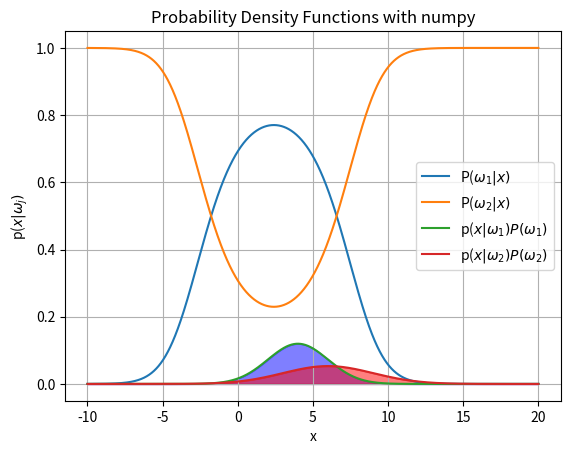

Generate this figure with matplotlib: (Note: this script raises an exception after producing the figure.)
# [redacted]
#Homework 1

#import packages for ploting
import scipy.integrate as integrate
from scipy.integrate import quad

from matplotlib import pyplot as plt
import numpy as np
import os
from scipy.stats import norm


mydir = 'C:\\Users\\<user>\\Google Drive\\UTK Class work\\Pattern Classification\\HW 1'

#assign variables

mu1 = 4
sig1 = 2

mu2 = 6
sig2 = 3

prior1 = 0.6
prior2 = 0.4

x1 = 4.7

#generates x values for plotting with matplotlib
x = np.linspace(-10, 20, 100000)

#define function to calculate p(x|wi) 'likelyhood' (when P(w1)=P(w2)) for a gaussian distribution
def pdfgauss (sig, mu, x):
       y= (1 / (np.sqrt(2 * np.pi * np.power(sig, 2)))) * (np.exp(-(np.power((x - mu), 2) / (2 * np.power(sig, 2)))))
       return y

##define function to calculate p(x|wi)P(wi) (likelyhood* prior)
def postdfgauss (sig, mu, x, prior):
       y= ((1 / (np.sqrt(2 * np.pi * np.power(sig, 2)))) * (np.exp(-(np.power((x - mu), 2) / (2 * np.power(sig, 2)))))*prior)
       return y

#calculate 'likelyhood'
pdfg1 = postdfgauss(sig1,mu1, x,prior1)
pdfg2 = postdfgauss(sig2,mu2, x,prior2)

#calculate posterior probability
pdfg1p = postdfgauss(sig1,mu1, x, prior1)/(postdfgauss(sig1,mu1, x, prior1)+ postdfgauss(sig2,mu2, x, prior2))
pdfg2p = postdfgauss(sig2,mu2, x, prior2)/(postdfgauss(sig1,mu1, x, prior1)+ postdfgauss(sig2,mu2, x, prior2))

#Figure 01
fig01, ax = plt.subplots()
ax.grid()
ax.set(xlabel='x', ylabel= (r'p($x | \omega_j)$'),
       title='Probability Density Functions with numpy')
#plot Posterior Probability
plt.plot(x,pdfg1p, label=r'P($\omega_1 |x)$')
plt.plot(x,pdfg2p, label=r'P($\omega_2 |x)$')

#plot pdf
plt.plot(x,pdfg1, label=r'p($x | \omega_1)P(\omega_1)$')
plt.plot(x,pdfg2, label=r'p($x | \omega_2)P(\omega_2)$')
ax.legend(loc='right')

#ax.plot(x, pdfg1, '-k', lw=1)
ax.fill_between(x, pdfg1, color='blue', alpha=0.5)
ax.fill_between(x, pdfg2, color='red', alpha=0.5)

#save figure
fig01.savefig((os.path.join(mydir, 'HW1 plt 01') + '.png'), dpi=600)
#display figure on screen
plt.show()

